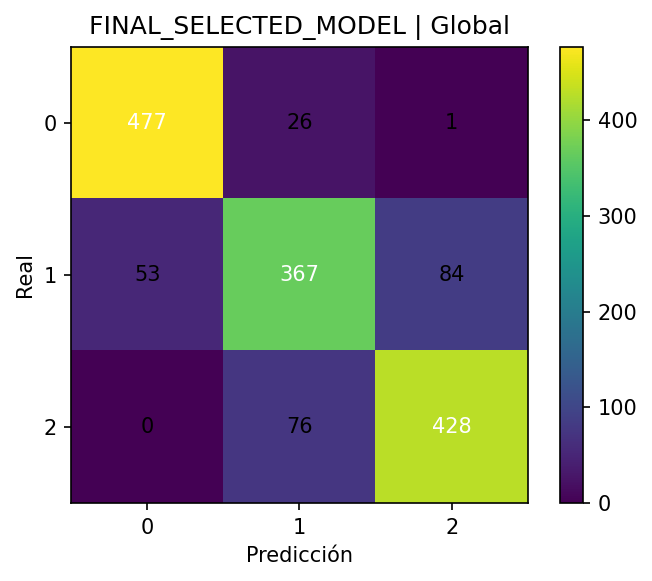

Source data for this figure (header and first rows):
, pred_0, pred_1, pred_2
real_0, 477, 26, 1
real_1, 53, 367, 84
real_2, 0, 76, 428
